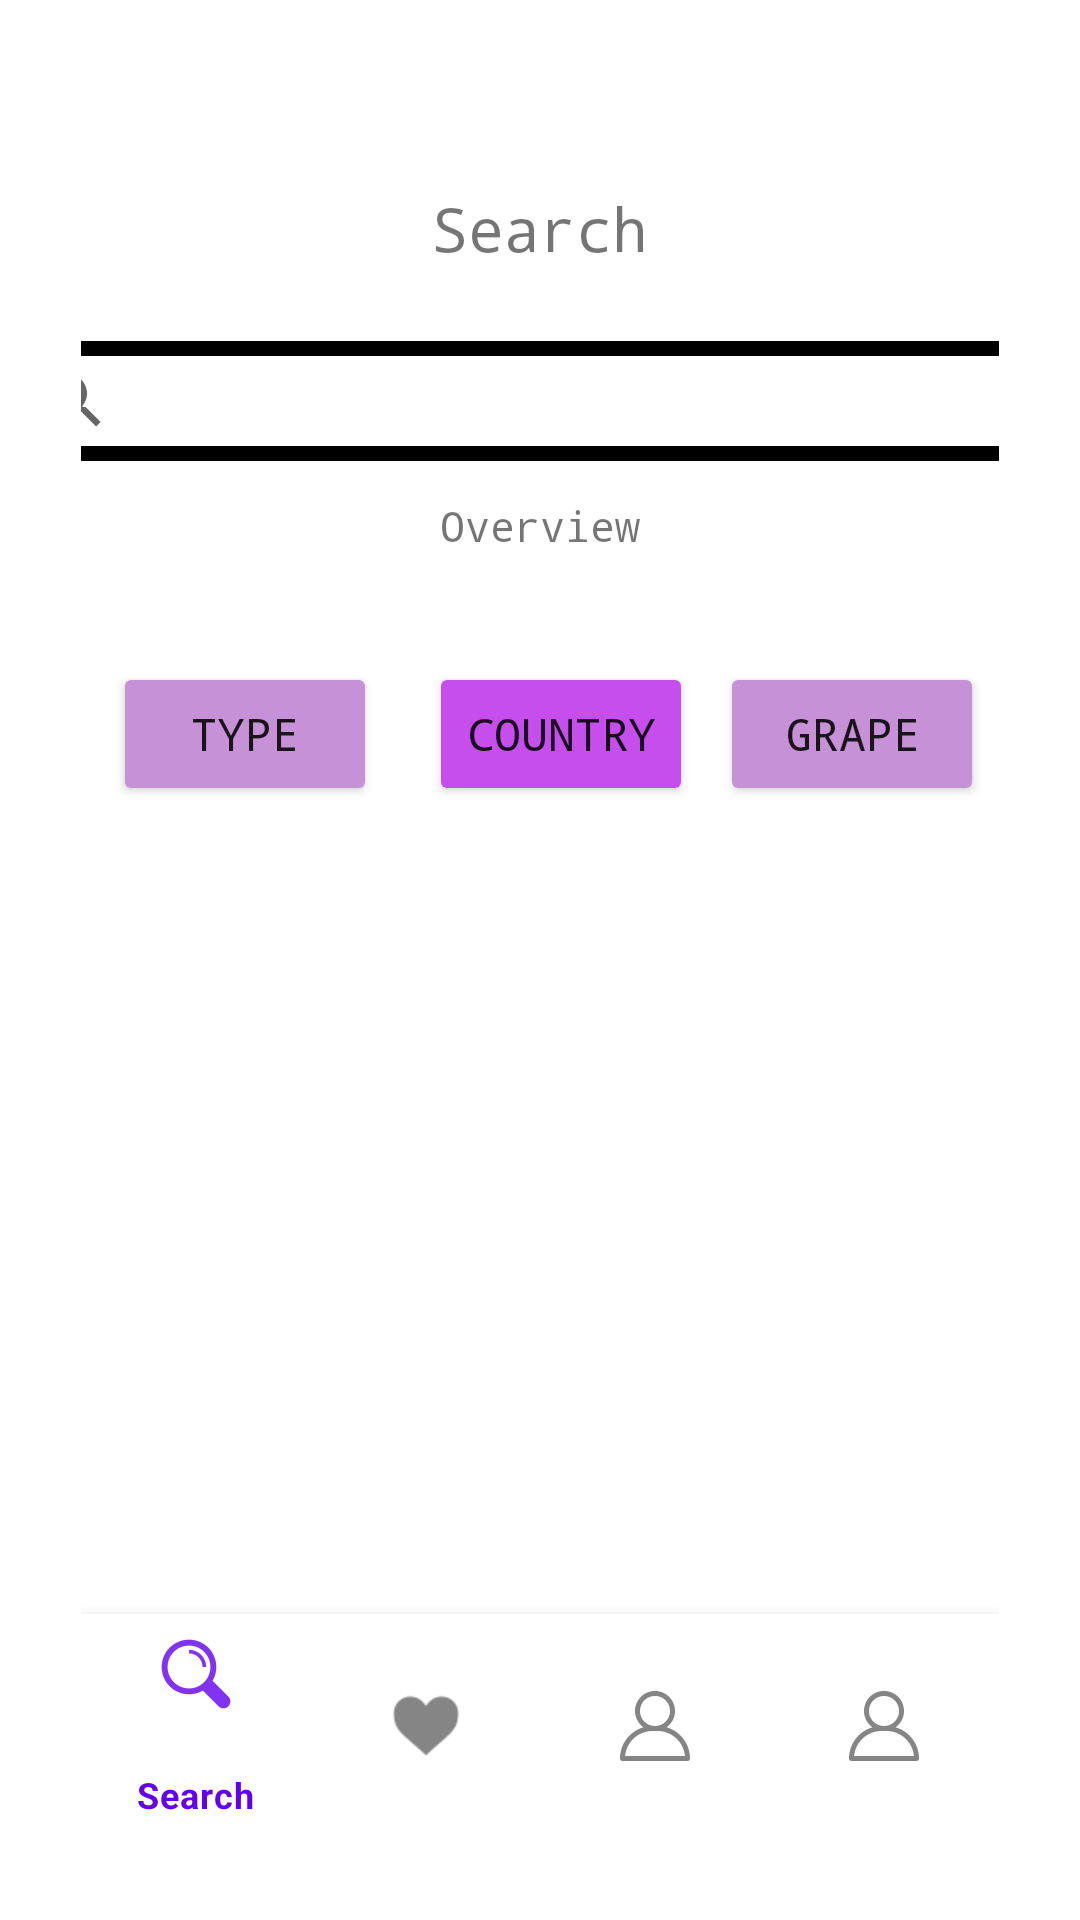

Layout XML and referenced resources for this Android screen:
<!-- AndroidManifest.xml: application theme Theme.GoodGrapes -->
<!-- res/layout/fragment_dashboard.xml -->
<?xml version="1.0" encoding="utf-8"?>
<ScrollView
    xmlns:android="http://schemas.android.com/apk/res/android"
    xmlns:app="http://schemas.android.com/apk/res-auto"
    xmlns:tools="http://schemas.android.com/tools"
    android:id="@+id/scrollView1"
    android:layout_height="730dp"
    android:layout_width="match_parent"
    android:fillViewport="true">

    <androidx.constraintlayout.widget.ConstraintLayout
        android:layout_width="match_parent"
        android:layout_height="wrap_content"
        android:padding="27dp"
        tools:context=".ui.home.HomeFragment">


        <TextView
            android:id="@+id/textView"
            android:layout_width="wrap_content"
            android:layout_height="wrap_content"
            android:fontFamily="monospace"
            android:text="Search"
            android:textSize="20sp"
            app:layout_constraintBottom_toBottomOf="parent"
            app:layout_constraintEnd_toEndOf="parent"
            app:layout_constraintStart_toStartOf="parent"
            app:layout_constraintTop_toTopOf="parent"
            app:layout_constraintVertical_bias="0.064" />

        <SearchView
            android:id="@+id/searchView"
            android:layout_width="359dp"
            android:layout_height="40dp"
            android:background="@drawable/border"
            android:layout_marginTop="24dp"
            app:layout_constraintEnd_toEndOf="parent"
            app:layout_constraintStart_toStartOf="parent"
            app:layout_constraintTop_toBottomOf="@+id/textView" />

        <TextView
            android:id="@+id/textView3"
            android:layout_width="wrap_content"
            android:layout_height="wrap_content"
            android:layout_marginTop="12dp"
            android:fontFamily="monospace"
            android:text="Overview"
            android:textSize="14sp"
            app:layout_constraintEnd_toEndOf="parent"
            app:layout_constraintStart_toStartOf="parent"
            app:layout_constraintTop_toBottomOf="@+id/searchView" />

        <Button
            android:id="@+id/button"
            android:layout_width="wrap_content"
            android:layout_height="wrap_content"
            android:layout_marginTop="36dp"
            android:fontFamily="monospace"
            android:text="Type"
            android:textSize="15sp"
            android:backgroundTint="#C691D7"
            app:layout_constraintEnd_toEndOf="parent"
            app:layout_constraintHorizontal_bias="0.049"
            app:layout_constraintStart_toStartOf="parent"
            app:layout_constraintTop_toBottomOf="@+id/textView3" />

        <Button
            android:id="@+id/button2"
            android:layout_width="wrap_content"
            android:layout_height="wrap_content"
            android:layout_marginTop="36dp"
            android:fontFamily="monospace"
            android:text="Country"
            android:textSize="15sp"
            android:backgroundTint="#c64eec"
            app:layout_constraintEnd_toEndOf="parent"
            app:layout_constraintHorizontal_bias="0.144"
            app:layout_constraintStart_toEndOf="@+id/button"
            app:layout_constraintTop_toBottomOf="@+id/textView3" />

        <Button
            android:id="@+id/button3"
            android:layout_width="wrap_content"
            android:layout_height="wrap_content"
            android:layout_marginTop="36dp"
            android:fontFamily="monospace"
            android:text="Grape"
            android:textSize="15sp"
            android:backgroundTint="#C691D7"
            app:layout_constraintEnd_toEndOf="parent"
            app:layout_constraintHorizontal_bias="0.642"
            app:layout_constraintStart_toEndOf="@+id/button2"
            app:layout_constraintTop_toBottomOf="@+id/textView3" />


        <FrameLayout
            android:id="@+id/flFragment"
            android:layout_width="match_parent"
            android:layout_height="0dp"
            app:layout_constraintBottom_toTopOf="@+id/bottomNavigationView"
            app:layout_constraintEnd_toEndOf="parent"
            app:layout_constraintHorizontal_bias="0.537"
            app:layout_constraintStart_toStartOf="parent"
            app:layout_constraintTop_toTopOf="parent"
            app:layout_constraintVertical_bias="0.0" >

        </FrameLayout>

        <com.google.android.material.bottomnavigation.BottomNavigationView
            android:id="@+id/bottomNavigationView"
            android:layout_width="match_parent"
            android:layout_height="75dp"
            app:layout_constraintBottom_toBottomOf="parent"
            app:layout_constraintEnd_toEndOf="parent"
            app:layout_constraintHorizontal_bias="0.5"
            app:layout_constraintStart_toStartOf="parent"
            app:menu="@menu/bottom_nav_menu"/>

    </androidx.constraintlayout.widget.ConstraintLayout>

</ScrollView>
<!-- resources referenced by this layout -->
<resources>
  <!-- drawable border (drawable) -->
  <?xml version="1.0" encoding="utf-8"?>
  <shape
      xmlns:android="http://schemas.android.com/apk/res/android"
      android:shape="rectangle">
      <solid android:color="#fff"/> // this the the inner background color
      <stroke android:width="5dp" /> //this is for the stroke of the border
      android:color="@android:color/black"/> //this is the stroke color
      <corners android:radius="4dp" /> //this is the corner radius
  </shape>
  <style name="Theme.GoodGrapes" parent="Theme.MaterialComponents.DayNight.DarkActionBar">
          
          <item name="colorPrimary">@color/purple_500</item>
          <item name="colorPrimaryVariant">@color/purple_700</item>
          <item name="colorOnPrimary">@color/white</item>
          
          <item name="colorSecondary">@color/teal_200</item>
          <item name="colorSecondaryVariant">@color/teal_700</item>
          <item name="colorOnSecondary">@color/black</item>
          
          <item name="android:statusBarColor" tools:targetApi="l">?attr/colorPrimaryVariant</item>
          
      </style>
  <color name="purple_500">#FF6200EE</color>
  <color name="purple_700">#FF3700B3</color>
  <color name="white">#FFFFFFFF</color>
  <color name="teal_200">#FF03DAC5</color>
  <color name="teal_700">#FF018786</color>
  <color name="black">#FF000000</color>
</resources>
